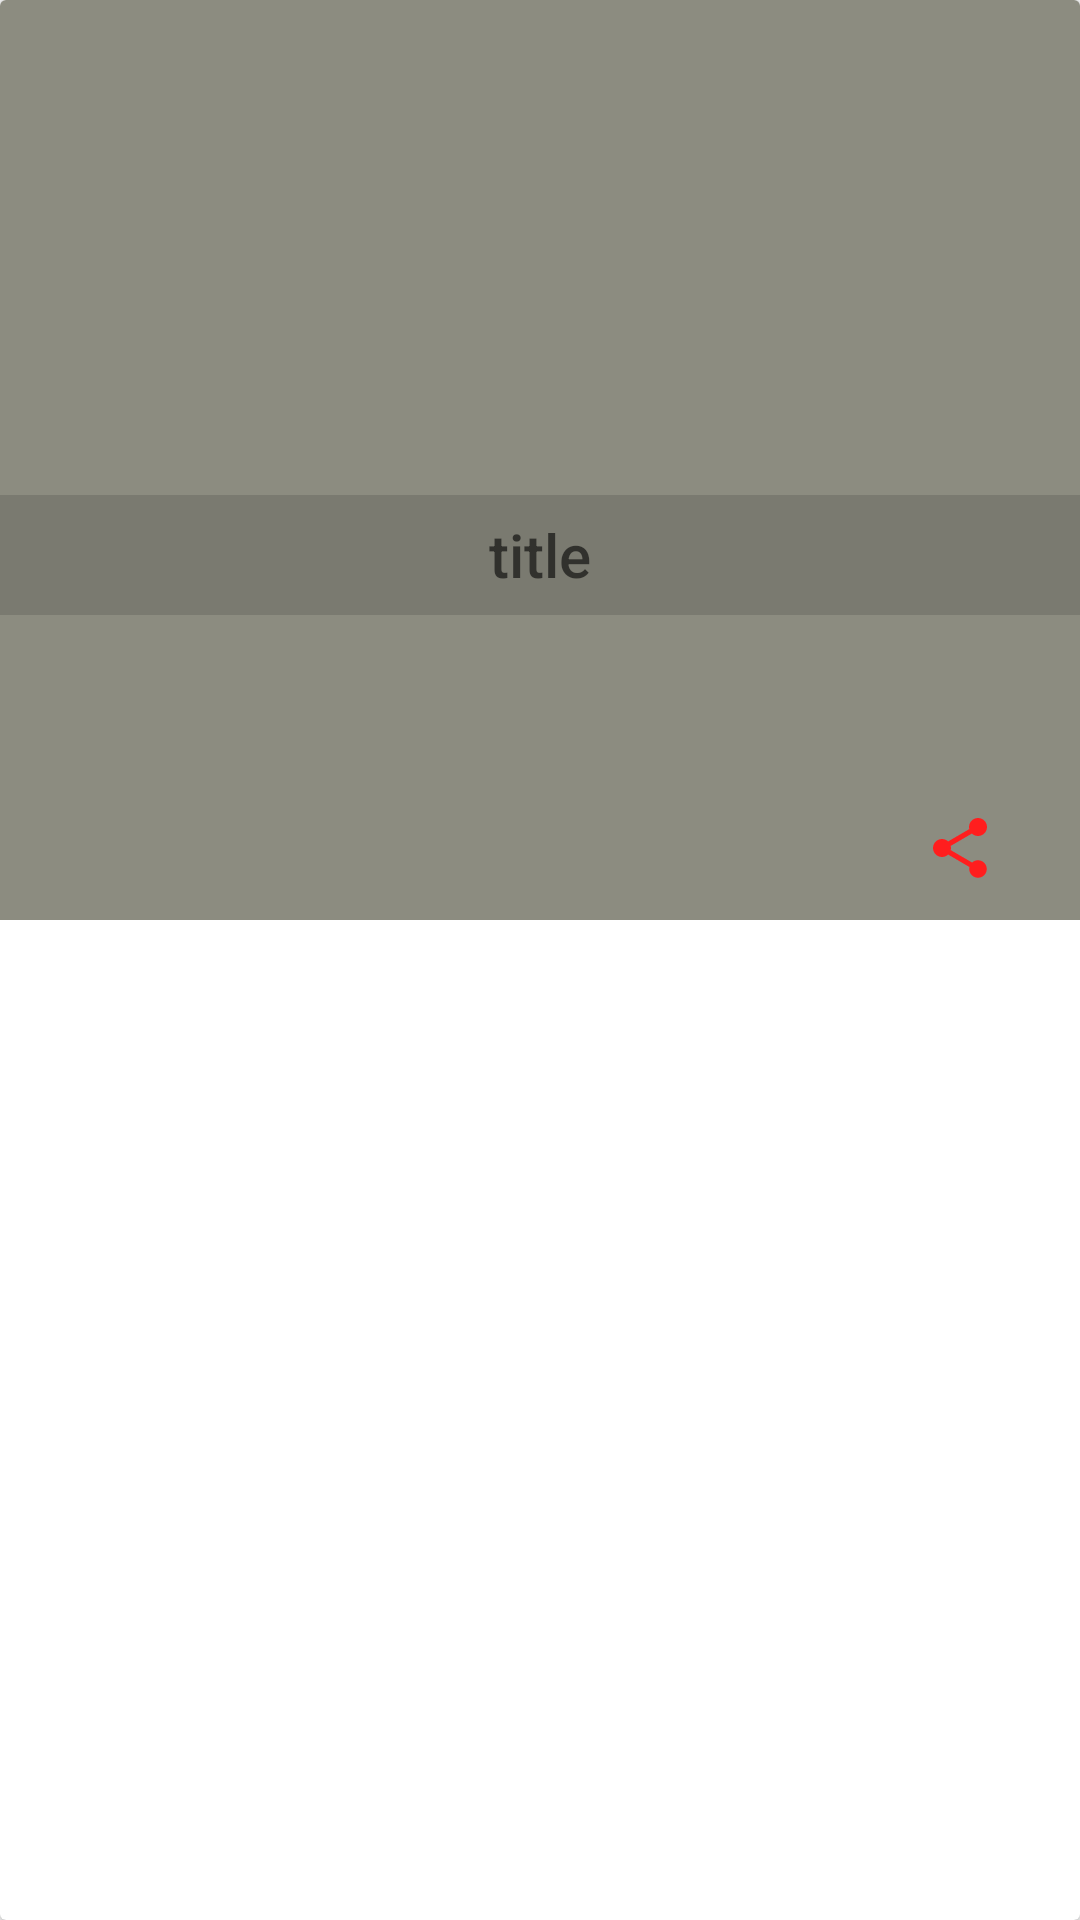

The Android layout XML behind this screen, and the referenced resources:
<!-- AndroidManifest.xml: application theme AppTheme -->
<!-- res/layout/content_container.xml -->
<?xml version="1.0" encoding="utf-8"?>
<android.support.v7.widget.CardView xmlns:android="http://schemas.android.com/apk/res/android"
    xmlns:app="http://schemas.android.com/apk/res-auto"
    xmlns:tools="http://schemas.android.com/tools"
    android:id="@+id/card_view"
    android:layout_width="match_parent"
    android:layout_height="@dimen/card_height"
    android:layout_gravity="center"
    android:layout_marginBottom="@dimen/activity_vertical_margin"
    android:layout_marginLeft="@dimen/activity_vertical_margin"
    android:layout_marginRight="@dimen/activity_vertical_margin"
    android:foreground="?attr/selectableItemBackground">

    <RelativeLayout
        android:layout_width="match_parent"
        android:layout_height="wrap_content"
        android:background="@color/description_space">

        <ImageView
            android:id="@+id/thumbnail"
            android:layout_width="match_parent"
            android:layout_height="@dimen/image_view_height"
            android:scaleType="centerCrop"
            tools:src="@drawable/placeholder" />

        <TextView
            android:id="@+id/title"
            android:layout_width="match_parent"
            android:layout_height="@dimen/text_title"
            android:layout_alignBottom="@+id/thumbnail"
            android:background="@color/transparent"
            android:gravity="center"
            android:hint="title"
            android:textAppearance="@style/TextAppearance.AppCompat.Title"
            android:textColor="@color/white"
            tools:text="@string/item_title" />

        <TextView
            android:id="@+id/sub_title"
            android:layout_width="match_parent"
            android:layout_height="wrap_content"
            android:layout_below="@+id/thumbnail"
            android:layout_marginBottom="@dimen/md_keylines"
            android:layout_marginLeft="@dimen/md_keylines"
            android:layout_marginRight="@dimen/md_keylines"
            android:layout_marginTop="@dimen/md_keylines"
            android:ellipsize="end"
            android:singleLine="true"
            android:textColor="@color/text_color_for_movie_overview"
            android:textSize="@dimen/article_subheading"
            tools:text="@string/item_description" />

        <ImageButton
            android:id="@+id/share_button"
            style="?android:attr/borderlessButtonStyle"
            android:layout_width="@dimen/image_button_size"
            android:layout_height="@dimen/image_button_size"
            android:layout_alignParentEnd="true"
            android:layout_alignParentRight="true"
            android:layout_below="@+id/sub_title"
            android:layout_marginRight="@dimen/md_keylines"
            android:src="@drawable/ic_share_black_24dp"
            android:tint="@color/colorAccent" />

        <ImageButton
            android:id="@+id/favorite_button"
            style="?android:attr/borderlessButtonStyle"
            android:layout_width="@dimen/image_button_size"
            android:layout_height="@dimen/image_button_size"
            android:layout_alignStart="@+id/sub_title"
            android:layout_alignTop="@+id/share_button"
            android:src="@drawable/ic_favorite_border_black_24dp"
            android:tint="@color/colorAccent" />
    </RelativeLayout>
</android.support.v7.widget.CardView>
<!-- resources referenced by this layout -->
<resources>
  <color name="colorAccent">#ff1e1e</color>
  <color name="description_space">#8c8c80</color>
  <color name="text_color_for_movie_overview">@android:color/black</color>
  <color name="transparent">#21000000</color>
  <color name="white">#FFFF</color>
  <dimen name="activity_vertical_margin">16dp</dimen>
  <dimen name="article_subheading">16sp</dimen>
  <dimen name="card_height">304dp</dimen>
  <dimen name="image_button_size">48dp</dimen>
  <dimen name="image_view_height">205dp</dimen>
  <dimen name="md_keylines">16dp</dimen>
  <dimen name="text_title">40dp</dimen>
  <!-- drawable ic_share_black_24dp (drawable) -->
  <vector xmlns:android="http://schemas.android.com/apk/res/android"
          android:width="24dp"
          android:height="24dp"
      android:viewportHeight="24.0"
      android:viewportWidth="24.0">
      <path
          android:fillColor="#FF000000"
          android:pathData="M18,16.08c-0.76,0 -1.44,0.3 -1.96,0.77L8.91,12.7c0.05,-0.23 0.09,-0.46 0.09,-0.7s-0.04,-0.47 -0.09,-0.7l7.05,-4.11c0.54,0.5 1.25,0.81 2.04,0.81 1.66,0 3,-1.34 3,-3s-1.34,-3 -3,-3 -3,1.34 -3,3c0,0.24 0.04,0.47 0.09,0.7L8.04,9.81C7.5,9.31 6.79,9 6,9c-1.66,0 -3,1.34 -3,3s1.34,3 3,3c0.79,0 1.5,-0.31 2.04,-0.81l7.12,4.16c-0.05,0.21 -0.08,0.43 -0.08,0.65 0,1.61 1.31,2.92 2.92,2.92 1.61,0 2.92,-1.31 2.92,-2.92s-1.31,-2.92 -2.92,-2.92z"/>
  </vector>
  <string name="item_description">the description of individual items will be placed here</string>
  <string name="item_title">title</string>
  <style name="AppTheme" parent="Theme.AppCompat.Light.NoActionBar">
          
          <item name="colorPrimary">@color/colorPrimary</item>
          <item name="colorPrimaryDark">@color/colorPrimaryDark</item>
          <item name="colorAccent">@color/colorAccent</item>
      </style>
  <color name="colorPrimary">#8b8b7e</color>
  <color name="colorPrimaryDark">#494943</color>
</resources>
